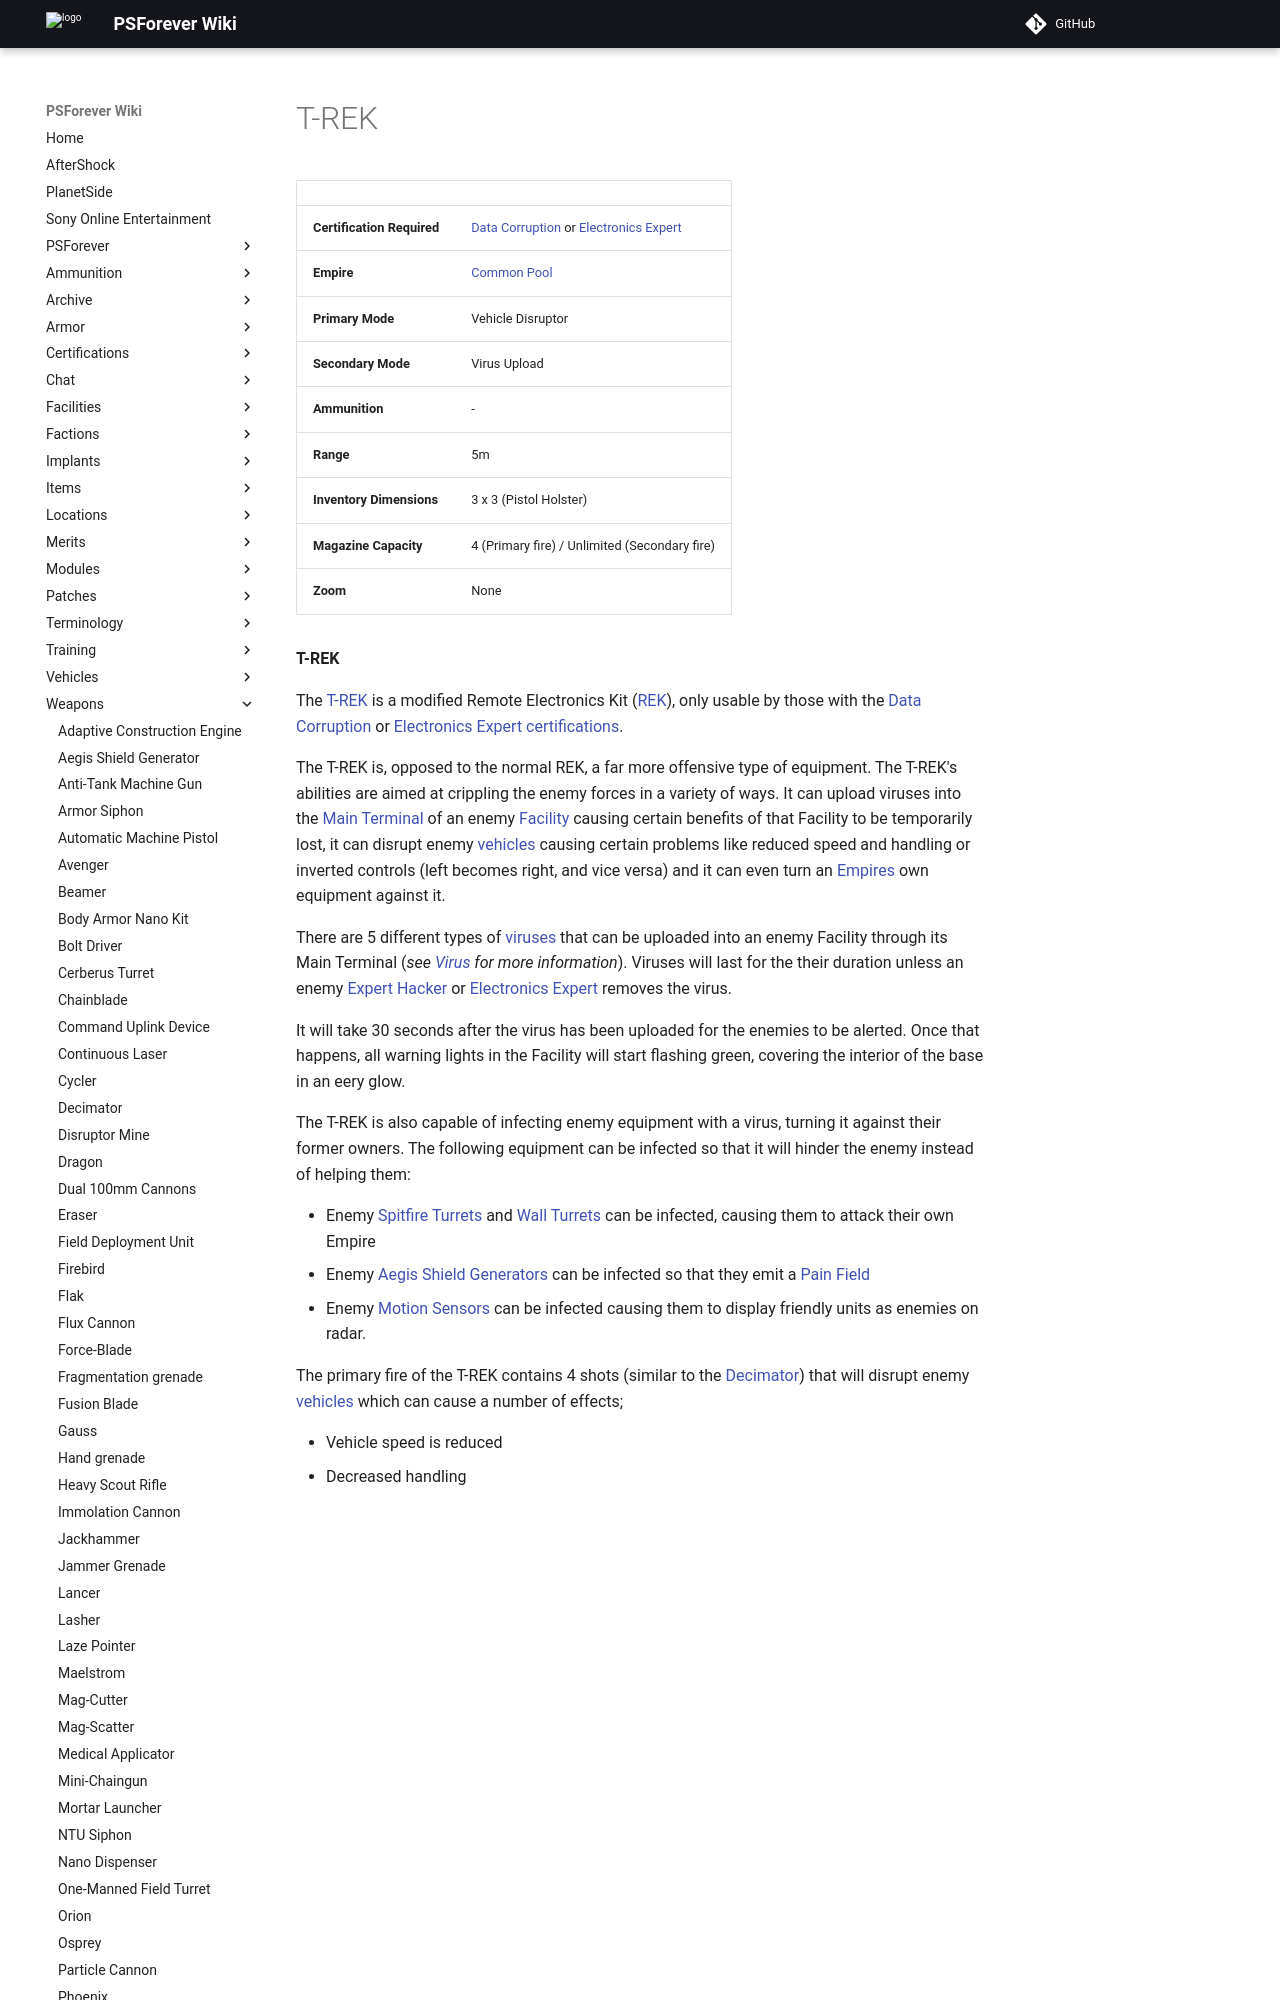

repository: psforever/wiki · page: weapons/T-REK/index.html · generator: mkdocs

# T-REK

|                            |                                                                                                                          |
| -------------------------- | ------------------------------------------------------------------------------------------------------------------------ |
| **Certification Required** | [Data Corruption](../certifications/Data_Corruption.md) or [Electronics Expert](../certifications/Electronics_Expert.md) |
| **Empire**                 | [Common Pool](../terminology/Common_Pool.md)                                                                             |
| **Primary Mode**           | Vehicle Disruptor                                                                                                        |
| **Secondary Mode**         | Virus Upload                                                                                                             |
| **Ammunition**             | \-                                                                                                                       |
| **Range**                  | 5m                                                                                                                       |
| **Inventory Dimensions**   | 3 x 3 (Pistol Holster)                                                                                                   |
| **Magazine Capacity**      | 4 (Primary fire) / Unlimited (Secondary fire)                                                                            |
| **Zoom**                   | None                                                                                                                     |

**T-REK**

The [T-REK](T-REK.md) is a modified Remote Electronics Kit
([REK](Remote_Electronics_Kit.md)), only usable by those with the
[Data Corruption](../certifications/Data_Corruption.md) or
[Electronics Expert](../certifications/Electronics_Expert.md)
[certifications](../certifications/Certification.md).

The T-REK is, opposed to the normal REK, a far more offensive type of equipment.
The T-REK's abilities are aimed at crippling the enemy forces in a variety of
ways. It can upload viruses into the [Main Terminal](../items/Main_Terminal.md)
of an enemy [Facility](../locations/Facilities.md) causing certain benefits of
that Facility to be temporarily lost, it can disrupt enemy
[vehicles](../vehicles/index.md) causing certain problems like reduced speed
and handling or inverted controls (left becomes right, and vice versa) and it
can even turn an [Empires](../terminology/Empire.md) own equipment against it.

There are 5 different types of [viruses](../terminology/Virus.md) that can be
uploaded into an enemy Facility through its Main Terminal (<i>see
[Virus](../terminology/Virus.md) for more information</i>). Viruses will last
for the their duration unless an enemy
[Expert Hacker](../certifications/Expert_Hacking.md) or
[Electronics Expert](../certifications/Electronics_Expert.md) removes the virus.
